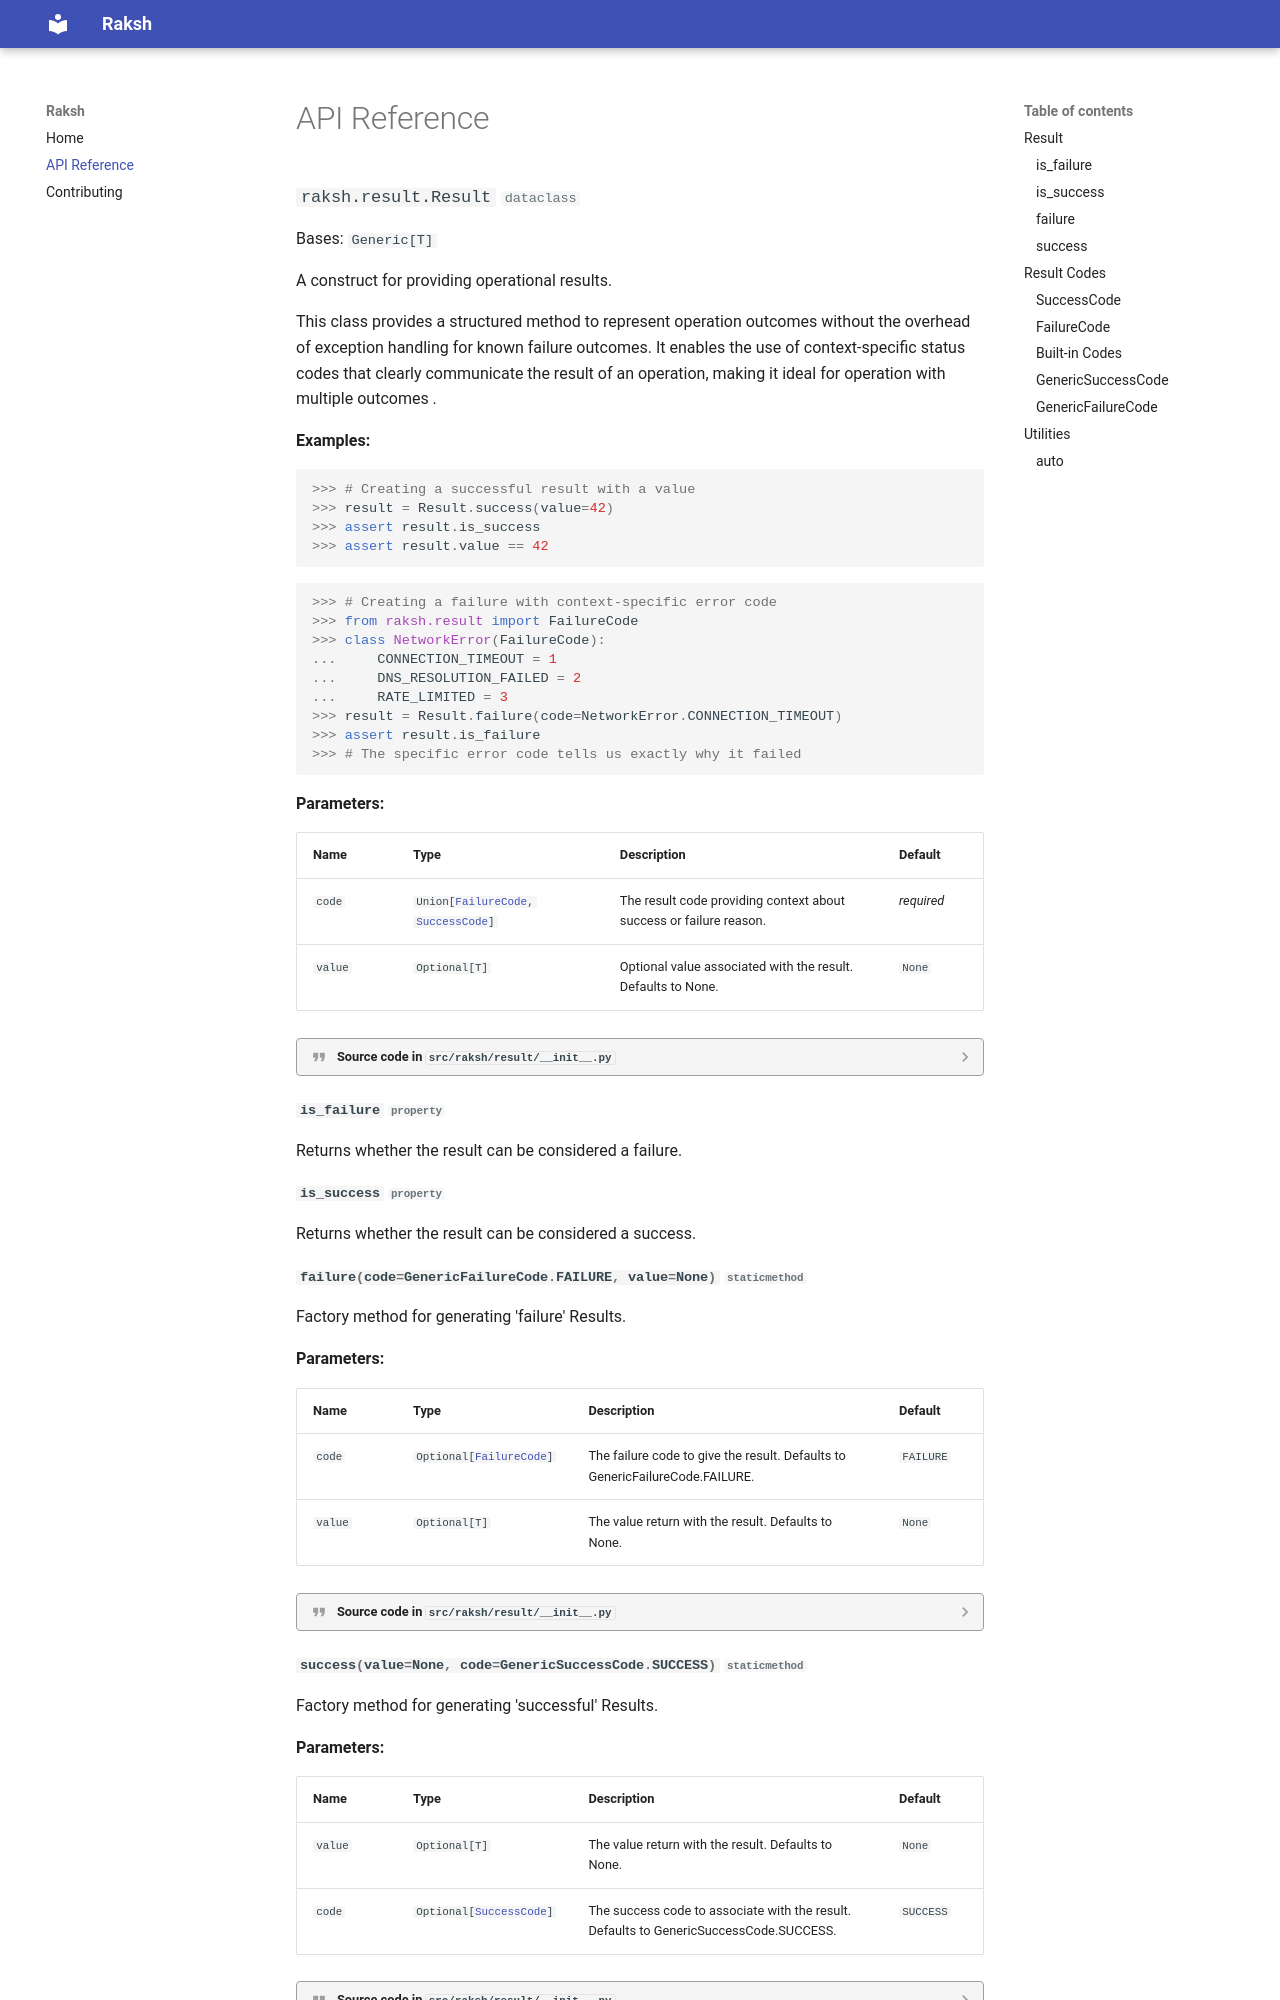

repository: malakaispann/raksh · page: develop/api/index.html · generator: mkdocs

# API Reference

::: raksh.result.Result
    options:
      heading_level: 3

## Result Codes

::: raksh.result.SuccessCode

::: raksh.result.FailureCode

### Built-in Codes

These codes are provided for convenience. Prefer defining context-specific codes for failures.

::: raksh.result.GenericSuccessCode

::: raksh.result.GenericFailureCode

## Utilities
